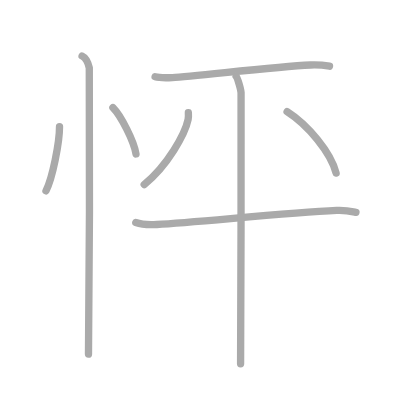
t = 0.00 s
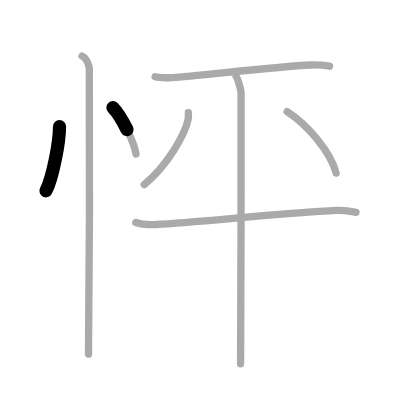
t = 1.50 s
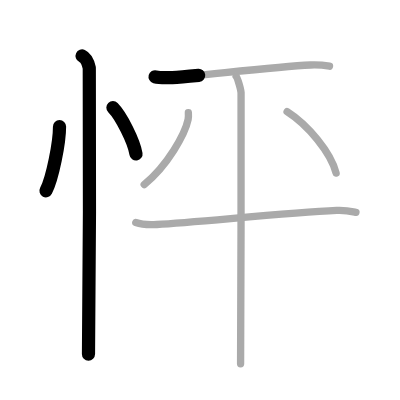
t = 3.25 s
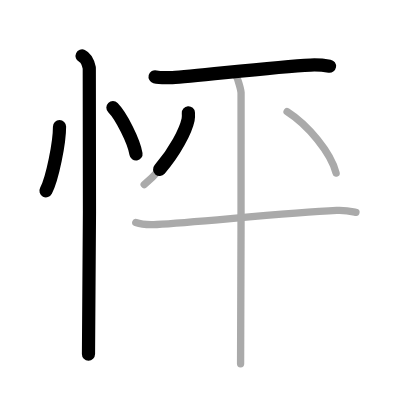
t = 4.75 s
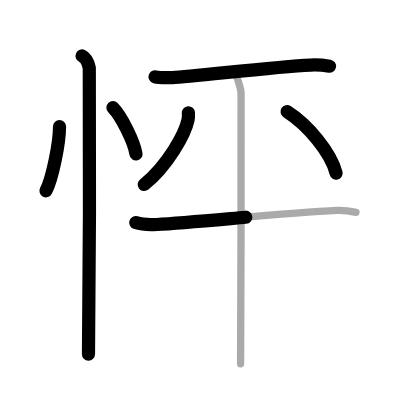
t = 6.50 s
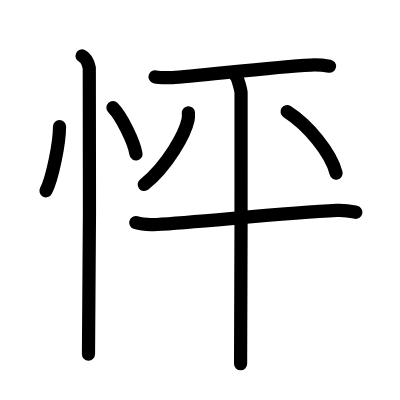
t = 8.00 s

The animated SVG that drew these frames (rendered in a browser with its animation timeline set to each time). Animation: 8 SMIL elements (animate=8); one cycle of 8.00 s.

<?xml version="1.0" standalone="no"?>
<!DOCTYPE svg PUBLIC "-//W3C//DTD SVG 1.1//EN"   "http://www.w3.org/Graphics/SVG/1.1/DTD/svg11.dtd">
<svg width="400px" height="400px"  version="1.1" xmlns="http://www.w3.org/2000/svg">
  <defs>
    <marker id="Triangle" viewBox="0 0 10 10" refX="0" refY="5" markerUnits="strokeWidth" markerWidth="3" style="stroke-opacity:0%;fill:#aaaaaa;" markerHeight="2" orient="auto">
      <path d="M 0 0 L 10 5 L 0 10 z" />
    </marker>
    
    <marker id="Arrow" viewBox="0 0 10 10" refX="5" refY="5" markerUnits="strokeWidth" markerWidth="1.8" style="stroke-opacity:0%;fill:#770000;" markerHeight="2" orient="auto">
      <path d="M 0 4 L 6 4 L 4 1 L 10 5 L 4 9 L 6 6 L 0 6 z" />
        <circle cx="5" cy="5" r="5" />
      </marker>
    
    <marker id="TriangleRed" viewBox="0 0 10 10" refX="0" refY="5" markerUnits="strokeWidth" markerWidth="3" style="stroke-opacity:0%;fill:#CC0000;" markerHeight="2" orient="auto">
      <path d="M 0 0 L 10 5 L 0 10 z" />
    </marker>
    
    <marker id="ArrowRed" viewBox="0 0 10 10" refX="5" refY="5" markerUnits="strokeWidth" markerWidth="1.8" style="stroke-opacity:0%;fill:#CC0000;" markerHeight="2" orient="auto">
      <path d="M 0 4 L 6 4 L 4 1 L 10 5 L 4 9 L 6 6 L 0 6 z" />
        <circle cx="5" cy="5" r="5" />
      </marker>
    
  </defs>
  
  <path style="fill:#ffffff; fill-opacity:100%; fill-rule:evenodd; stroke-width:0;" d="M 0 0 L 400px 0 L 400px 400px L 0 400px L 0 0" />

  <g transform="scale(3.6697247706422 3.6697247706422)">
<path style="fill:none; fill-opacity:0%; fill-rule:evenodd; stroke:#aaaaaa; stroke-opacity:100%; stroke-width: 1.5pt; stroke-linejoin:round; stroke-linecap:round;" d="M16.22 34.5c0.02 4.31-1.94 14.14-3.69 17.5"></path>
<path style="fill:none; fill-opacity:0%; fill-rule:evenodd; stroke:#aaaaaa; stroke-opacity:100%; stroke-width: 1.5pt; stroke-linejoin:round; stroke-linecap:round;" d="M30.77 29.33c2.22 2.23 5.74 9.17 6.29 12.63"></path>
<path style="fill:none; fill-opacity:0%; fill-rule:evenodd; stroke:#aaaaaa; stroke-opacity:100%; stroke-width: 1.5pt; stroke-linejoin:round; stroke-linecap:round;" d="M22.37 15.25c1.09 0.5 1.74 2.25 1.96 3.25c0.22 1 0 71.75-0.22 78"></path>
<path style="fill:none; fill-opacity:0%; fill-rule:evenodd; stroke:#aaaaaa; stroke-opacity:100%; stroke-width: 1.5pt; stroke-linejoin:round; stroke-linecap:round;" d="M42.26 20.92c0.86 0.23 3.84 0.25 4.71 0.21c5.98-0.27 27.44-2.95 37.64-3.41c1.44-0.06 4.46 0.2 5.18 0.32"></path>
<path style="fill:none; fill-opacity:0%; fill-rule:evenodd; stroke:#aaaaaa; stroke-opacity:100%; stroke-width: 1.5pt; stroke-linejoin:round; stroke-linecap:round;" d="M51.33 30.73c0.03 0.46 0.07 1.19-0.07 1.85c-0.82 3.9-5.53 12.47-11.97 17.71"></path>
<path style="fill:none; fill-opacity:0%; fill-rule:evenodd; stroke:#aaaaaa; stroke-opacity:100%; stroke-width: 1.5pt; stroke-linejoin:round; stroke-linecap:round;" d="M78.23 30.42c5.67 3.6 11.94 11.15 13.36 16.75"></path>
<path style="fill:none; fill-opacity:0%; fill-rule:evenodd; stroke:#aaaaaa; stroke-opacity:100%; stroke-width: 1.5pt; stroke-linejoin:round; stroke-linecap:round;" d="M37 60.65c1.5 0.52 4.24 0.61 5.73 0.52C54.25 60.5 77.75 58 91.76 57.34c2.49-0.12 3.99 0.25 5.24 0.51"></path>
<path style="fill:none; fill-opacity:0%; fill-rule:evenodd; stroke:#aaaaaa; stroke-opacity:100%; stroke-width: 1.5pt; stroke-linejoin:round; stroke-linecap:round;" d="M64.35 20.82c0.41 0.47 1.26 3.49 1.34 4.42c0.08 0.93-0.05 68.07-0.13 73.89"></path>

<path style="fill:none; fill-opacity:0%; fill-rule:evenodd; stroke:#000000; stroke-opacity:100%; stroke-width: 2.7pt; stroke-linejoin:round; stroke-linecap:round;" d="M16.22 34.5c0.02 4.31-1.94 14.14-3.69 17.5" pathLength="100" stroke-dashoffset="100" stroke-dasharray="100 105"><animate id="dashAnim1" attributeName="stroke-dashoffset" from="100" to="0" dur="1s" calcMode="linear" fill="freeze"/></path>
<path style="fill:none; fill-opacity:0%; fill-rule:evenodd; stroke:#000000; stroke-opacity:100%; stroke-width: 2.7pt; stroke-linejoin:round; stroke-linecap:round;" d="M30.77 29.33c2.22 2.23 5.74 9.17 6.29 12.63" pathLength="100" stroke-dashoffset="100" stroke-dasharray="100 105"><animate id="dashAnim2" attributeName="stroke-dashoffset" from="100" to="0" dur="1s" calcMode="linear" begin="dashAnim1.end" fill="freeze"/></path>
<path style="fill:none; fill-opacity:0%; fill-rule:evenodd; stroke:#000000; stroke-opacity:100%; stroke-width: 2.7pt; stroke-linejoin:round; stroke-linecap:round;" d="M22.37 15.25c1.09 0.5 1.74 2.25 1.96 3.25c0.22 1 0 71.75-0.22 78" pathLength="100" stroke-dashoffset="100" stroke-dasharray="100 105"><animate id="dashAnim3" attributeName="stroke-dashoffset" from="100" to="0" dur="1s" calcMode="linear" begin="dashAnim2.end" fill="freeze"/></path>
<path style="fill:none; fill-opacity:0%; fill-rule:evenodd; stroke:#000000; stroke-opacity:100%; stroke-width: 2.7pt; stroke-linejoin:round; stroke-linecap:round;" d="M42.26 20.92c0.86 0.23 3.84 0.25 4.71 0.21c5.98-0.27 27.44-2.95 37.64-3.41c1.44-0.06 4.46 0.2 5.18 0.32" pathLength="100" stroke-dashoffset="100" stroke-dasharray="100 105"><animate id="dashAnim4" attributeName="stroke-dashoffset" from="100" to="0" dur="1s" calcMode="linear" begin="dashAnim3.end" fill="freeze"/></path>
<path style="fill:none; fill-opacity:0%; fill-rule:evenodd; stroke:#000000; stroke-opacity:100%; stroke-width: 2.7pt; stroke-linejoin:round; stroke-linecap:round;" d="M51.33 30.73c0.03 0.46 0.07 1.19-0.07 1.85c-0.82 3.9-5.53 12.47-11.97 17.71" pathLength="100" stroke-dashoffset="100" stroke-dasharray="100 105"><animate id="dashAnim5" attributeName="stroke-dashoffset" from="100" to="0" dur="1s" calcMode="linear" begin="dashAnim4.end" fill="freeze"/></path>
<path style="fill:none; fill-opacity:0%; fill-rule:evenodd; stroke:#000000; stroke-opacity:100%; stroke-width: 2.7pt; stroke-linejoin:round; stroke-linecap:round;" d="M78.23 30.42c5.67 3.6 11.94 11.15 13.36 16.75" pathLength="100" stroke-dashoffset="100" stroke-dasharray="100 105"><animate id="dashAnim6" attributeName="stroke-dashoffset" from="100" to="0" dur="1s" calcMode="linear" begin="dashAnim5.end" fill="freeze"/></path>
<path style="fill:none; fill-opacity:0%; fill-rule:evenodd; stroke:#000000; stroke-opacity:100%; stroke-width: 2.7pt; stroke-linejoin:round; stroke-linecap:round;" d="M37 60.65c1.5 0.52 4.24 0.61 5.73 0.52C54.25 60.5 77.75 58 91.76 57.34c2.49-0.12 3.99 0.25 5.24 0.51" pathLength="100" stroke-dashoffset="100" stroke-dasharray="100 105"><animate id="dashAnim7" attributeName="stroke-dashoffset" from="100" to="0" dur="1s" calcMode="linear" begin="dashAnim6.end" fill="freeze"/></path>
<path style="fill:none; fill-opacity:0%; fill-rule:evenodd; stroke:#000000; stroke-opacity:100%; stroke-width: 2.7pt; stroke-linejoin:round; stroke-linecap:round;" d="M64.35 20.82c0.41 0.47 1.26 3.49 1.34 4.42c0.08 0.93-0.05 68.07-0.13 73.89" pathLength="100" stroke-dashoffset="100" stroke-dasharray="100 105"><animate id="dashAnim8" attributeName="stroke-dashoffset" from="100" to="0" dur="1s" calcMode="linear" begin="dashAnim7.end" fill="freeze"/></path>

</g>

</svg>  
          
